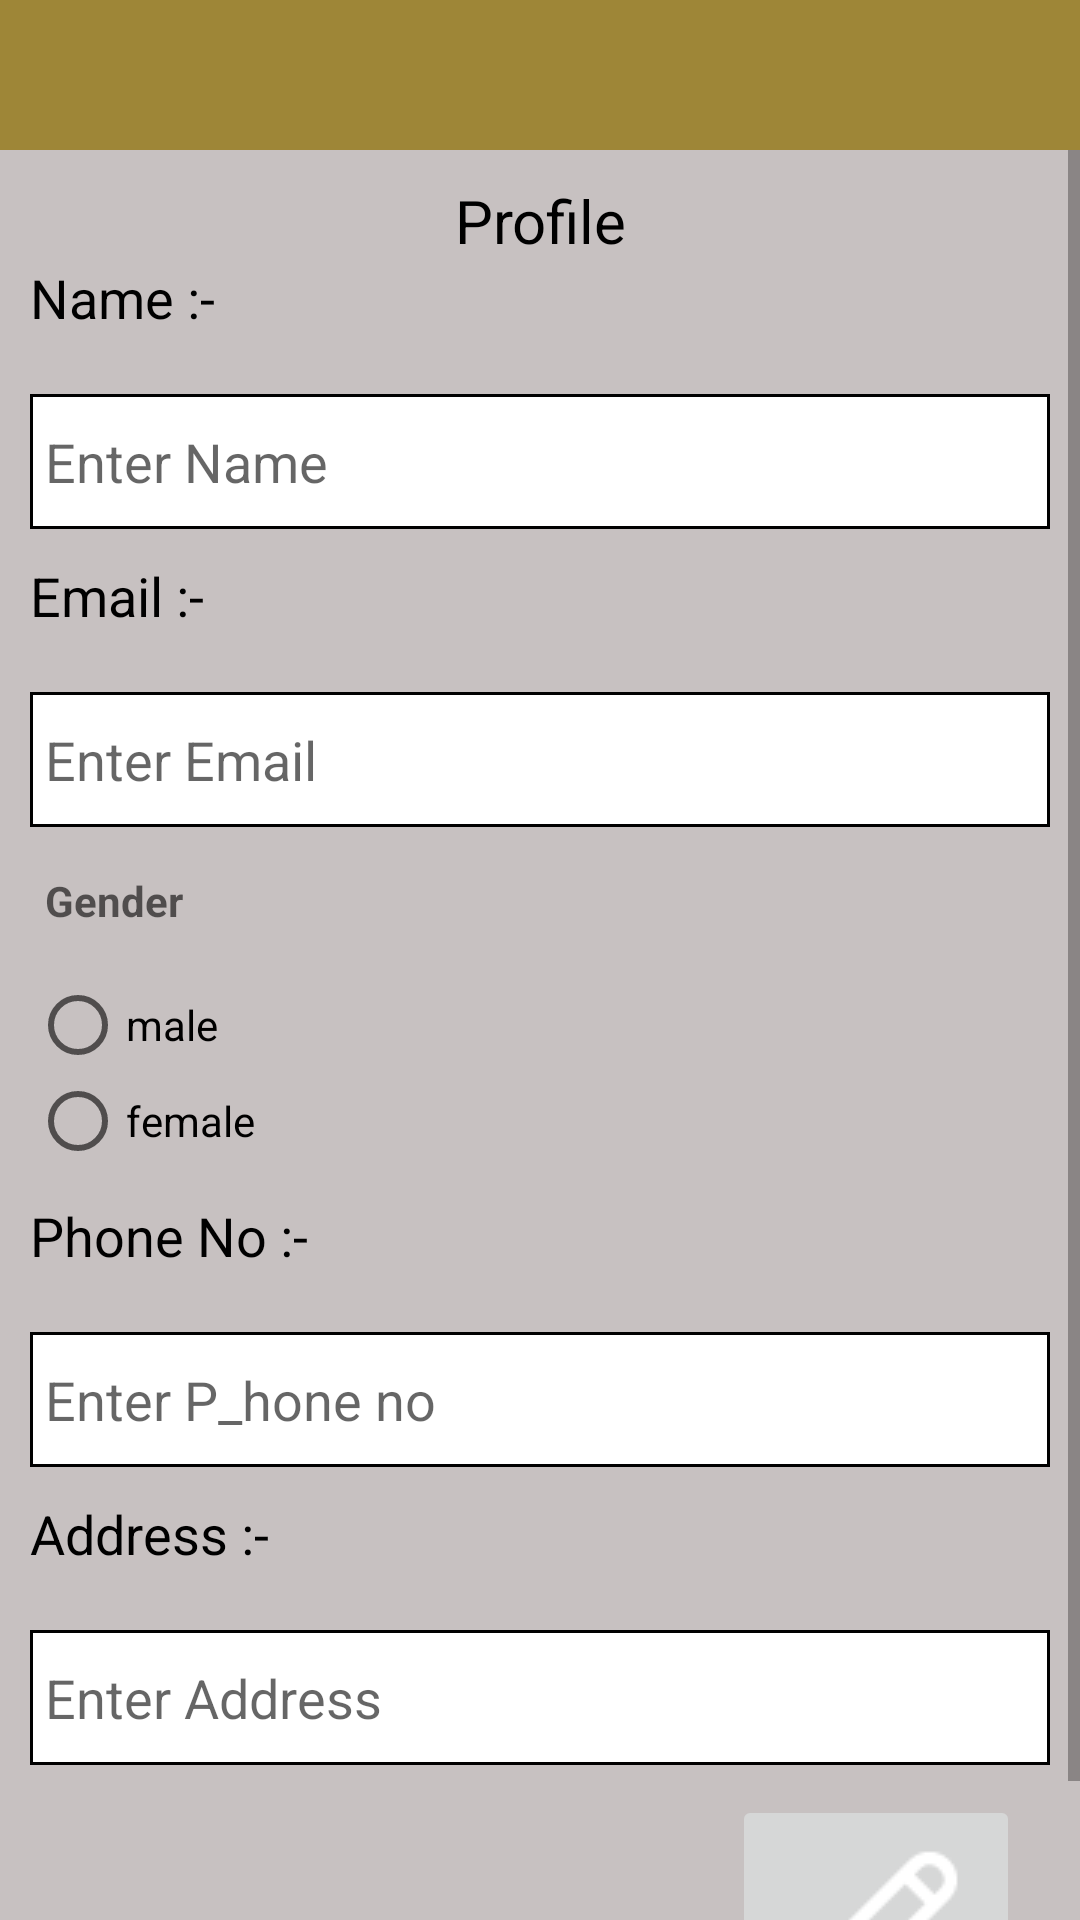

Here is an Android app screen rendered from its layout file. Give the layout XML and the strings, colors and styles it references.
<!-- AndroidManifest.xml: application theme AppTheme -->
<!-- res/layout/activity_profile.xml -->
<?xml version="1.0" encoding="utf-8"?>
<LinearLayout xmlns:android="http://schemas.android.com/apk/res/android"
    xmlns:app="http://schemas.android.com/apk/res-auto"
    xmlns:tools="http://schemas.android.com/tools"
    android:layout_width="match_parent"
    android:layout_height="match_parent"
    android:layout_gravity="center"
    android:background="#c7c1c1"

    android:orientation="vertical">

    <RelativeLayout
        android:background="#9e8637"
        android:layout_width="match_parent"
        android:layout_height="50dp">

        <ImageView
            android:padding="5dp"
            android:layout_width="45dp"
            android:layout_height="45dp"
            android:id="@+id/back"
            android:src="@drawable/ic_back"
            android:layout_alignParentLeft="true" />
        <ImageView
            android:padding="5dp"
            android:layout_width="45dp"
            android:layout_height="45dp"
            android:id="@+id/logout"
            android:src="@drawable/ic_power"
            android:layout_alignParentRight="true"/>

    </RelativeLayout>

    <ScrollView
        android:layout_width="match_parent"
        android:layout_height="match_parent"
        android:fillViewport="true">

        <LinearLayout

            android:layout_marginLeft="10dp"
            android:layout_marginRight="10dp"
            android:layout_width="match_parent"
            android:layout_height="match_parent"
            android:layout_marginBottom="5dp"
            android:orientation="vertical">
            <TextView
                android:layout_width="match_parent"
                android:layout_height="wrap_content"
                android:text="Profile"
                android:textColor="#000"
                android:textSize="20sp"
                android:gravity="center"
                android:layout_marginTop="10dp"
                android:layout_gravity="center"/>
            <TextView
                android:textSize="18sp"
                android:textColor="#000"
                android:layout_width="wrap_content"
                android:layout_height="wrap_content"
                android:text="Name :-"/>

            <EditText
                android:id="@+id/et_name"
                android:layout_width="match_parent"
                android:layout_height="45dp"
                android:layout_marginTop="20dp"
                android:background="@drawable/background_round_corner_edittext"
                android:hint="Enter Name"
                android:padding="5dp" />
            <TextView
                android:layout_marginTop="10dp"
                android:textSize="18sp"
                android:textColor="#000"
                android:layout_width="wrap_content"
                android:layout_height="wrap_content"
                android:text="Email :-"/>

            <EditText
                android:id="@+id/et_email"
                android:layout_width="match_parent"
                android:layout_height="45dp"
                android:layout_marginTop="20dp"
                android:background="@drawable/background_round_corner_edittext"
                android:hint="Enter Email"
                android:padding="5dp" />

            <TextView
                android:layout_width="match_parent"
                android:layout_height="40dp"
                android:layout_marginTop="10dp"
                android:hint="Gender"
                android:inputType="textPassword"
                android:padding="5dp"
                android:textColor="#000000"
                android:textStyle="bold"></TextView>


            <RadioGroup
                android:id="@+id/rb_g"
                android:layout_width="match_parent"
                android:layout_height="wrap_content">

                <RadioButton
                    android:id="@+id/rb_m"
                    android:layout_width="wrap_content"
                    android:layout_height="wrap_content"
                    android:text="male" />

                <RadioButton
                    android:id="@+id/rb_f"
                    android:layout_width="wrap_content"
                    android:layout_height="wrap_content"
                    android:text="female" />
            </RadioGroup>
            <TextView
                android:layout_marginTop="10dp"
                android:textSize="18sp"
                android:textColor="#000"
                android:layout_width="wrap_content"
                android:layout_height="wrap_content"
                android:text="Phone No :-"/>

            <EditText
                android:id="@+id/et_ph"
                android:layout_width="match_parent"
                android:layout_height="45dp"
                android:layout_marginTop="20dp"
                android:background="@drawable/background_round_corner_edittext"
                android:hint="Enter P_hone no"
                android:padding="5dp" />
            <TextView
            android:layout_marginTop="10dp"
            android:textSize="18sp"
            android:textColor="#000"
            android:layout_width="wrap_content"
            android:layout_height="wrap_content"
            android:text="Address :-"/>


            <EditText
                android:id="@+id/et_add"
                android:layout_width="match_parent"
                android:layout_height="45dp"
                android:layout_marginTop="20dp"
                android:background="@drawable/background_round_corner_edittext"
                android:hint="Enter Address"
                android:padding="5dp" />

            <RelativeLayout
                android:layout_width="match_parent"
                android:layout_height="wrap_content"
                android:layout_marginTop="10dp">

                <Button
                    android:visibility="gone"
                    android:id="@+id/bt_cpass"
                    android:layout_width="wrap_content"
                    android:layout_height="50dp"
                    android:layout_alignParentLeft="true"
                    android:layout_centerVertical="true"
                    android:layout_gravity="center"
                    android:layout_marginLeft="10dp"
                    android:background="@drawable/background_round_corner_button"
                    android:padding="10dp"
                    android:text="Change Password"
                    android:textColor="#fff" />

                <ImageButton
                    android:layout_centerInParent="true"
                    android:id="@+id/bt_edit"
                    android:layout_width="wrap_content"
                    android:layout_height="wrap_content"
                    android:layout_alignParentRight="true"
                    android:layout_gravity="center"
                    android:layout_marginRight="10dp"
                    android:src="@drawable/edit" />

            </RelativeLayout>

            <RelativeLayout
                android:visibility="gone"
                android:layout_width="match_parent"
                android:layout_height="wrap_content"
                android:layout_marginTop="10dp"
                android:layout_marginBottom="15dp">


                <Button
                    android:id="@+id/bt_crimeDetails"
                    android:layout_width="wrap_content"
                    android:layout_height="wrap_content"
                    android:layout_alignParentLeft="true"
                    android:layout_centerVertical="true"
                    android:layout_gravity="center"
                    android:layout_marginLeft="10dp"
                    android:background="@drawable/background_round_corner_button"
                    android:padding="10dp"
                    android:text="Crime Details"
                    android:textColor="#fff" />

                <Button
                    android:id="@+id/bt_miss"
                    android:layout_width="wrap_content"
                    android:layout_marginRight="10dp"
                    android:layout_height="wrap_content"
                    android:layout_alignParentRight="true"
                    android:layout_centerVertical="true"
                    android:layout_gravity="center"
                    android:layout_marginLeft="10dp"
                    android:background="@drawable/background_round_corner_button"
                    android:padding="10dp"
                    android:text="mISSING dETAILS"
                    android:textColor="#fff" />
            </RelativeLayout>
        </LinearLayout>

    </ScrollView>

</LinearLayout>
<!-- resources referenced by this layout -->
<resources>
  <!-- drawable background_round_corner_button (drawable) -->
  <?xml version="1.0" encoding="utf-8"?>
  <shape xmlns:android="http://schemas.android.com/apk/res/android"
      android:shape="rectangle" android:padding="40dp">
      
      <solid android:color="#338dff"/>
      <corners
          android:bottomRightRadius="5dp"
          android:bottomLeftRadius="5dp"
          android:topLeftRadius="5dp"
          android:topRightRadius="5dp"/>
  </shape>
  <!-- drawable background_round_corner_edittext (drawable) -->
  <?xml version="1.0" encoding="utf-8"?>
  <shape xmlns:android="http://schemas.android.com/apk/res/android" >
  
      <solid android:color="#fff" />
  
      <stroke
          android:width="1dp"
          android:color="#000"
          />
      
  </shape>
  <!-- drawable edit: png bitmap (drawable, 619 bytes) -->
  <style name="AppTheme" parent="Theme.AppCompat.DayNight.NoActionBar">
          
          <item name="colorPrimary">@color/colorPrimary</item>
          <item name="colorPrimaryDark">@color/colorPrimaryDark</item>
          <item name="colorAccent">@color/colorAccent</item>
      </style>
  <color name="colorPrimary">#3F51B5</color>
  <color name="colorPrimaryDark">#303F9F</color>
  <color name="colorAccent">#FF4081</color>
</resources>
